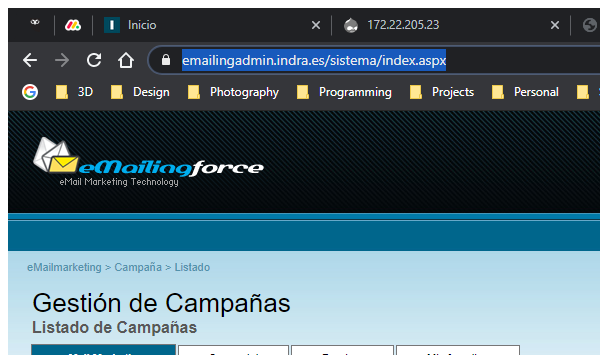
Task: Resultado Campanhas de Email
Workflow: Main

Step 1: Attach Browser 'chrome.exe Listado' in window 'Listado de Campañas' (chrome.exe)

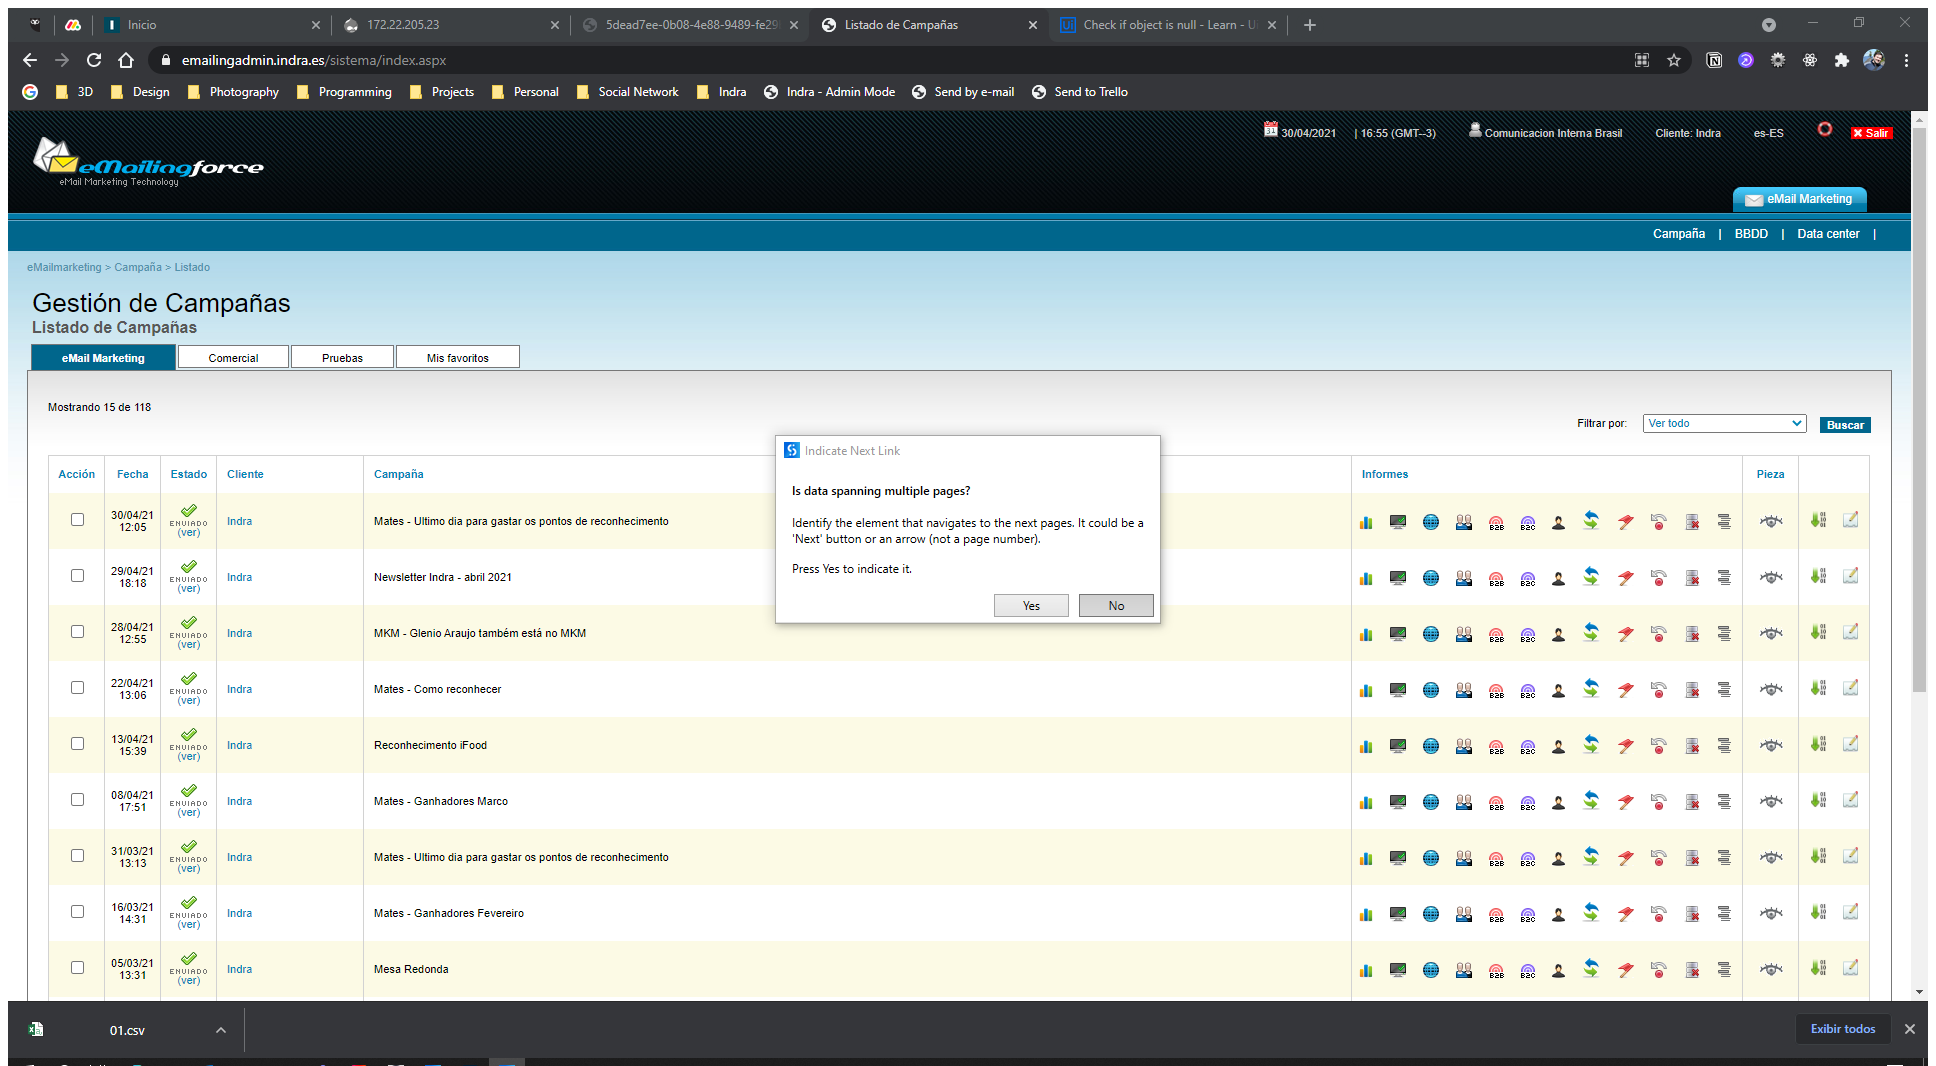
Step 2: Attach Browser 'Listadode Page' in window 'Listado de Campañas' (chrome.exe)

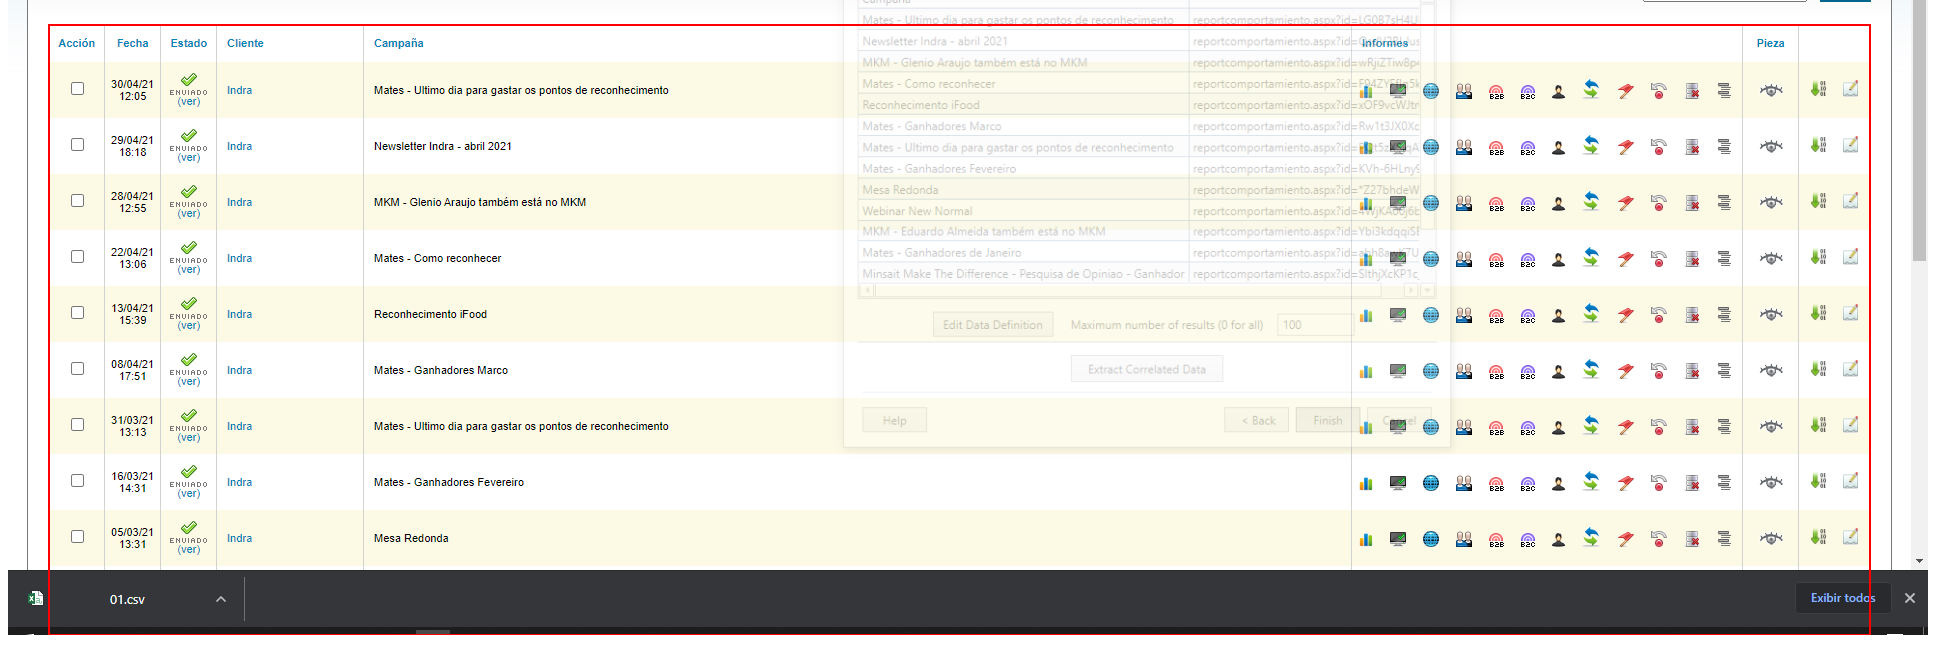
Step 3: get-text from the tbody

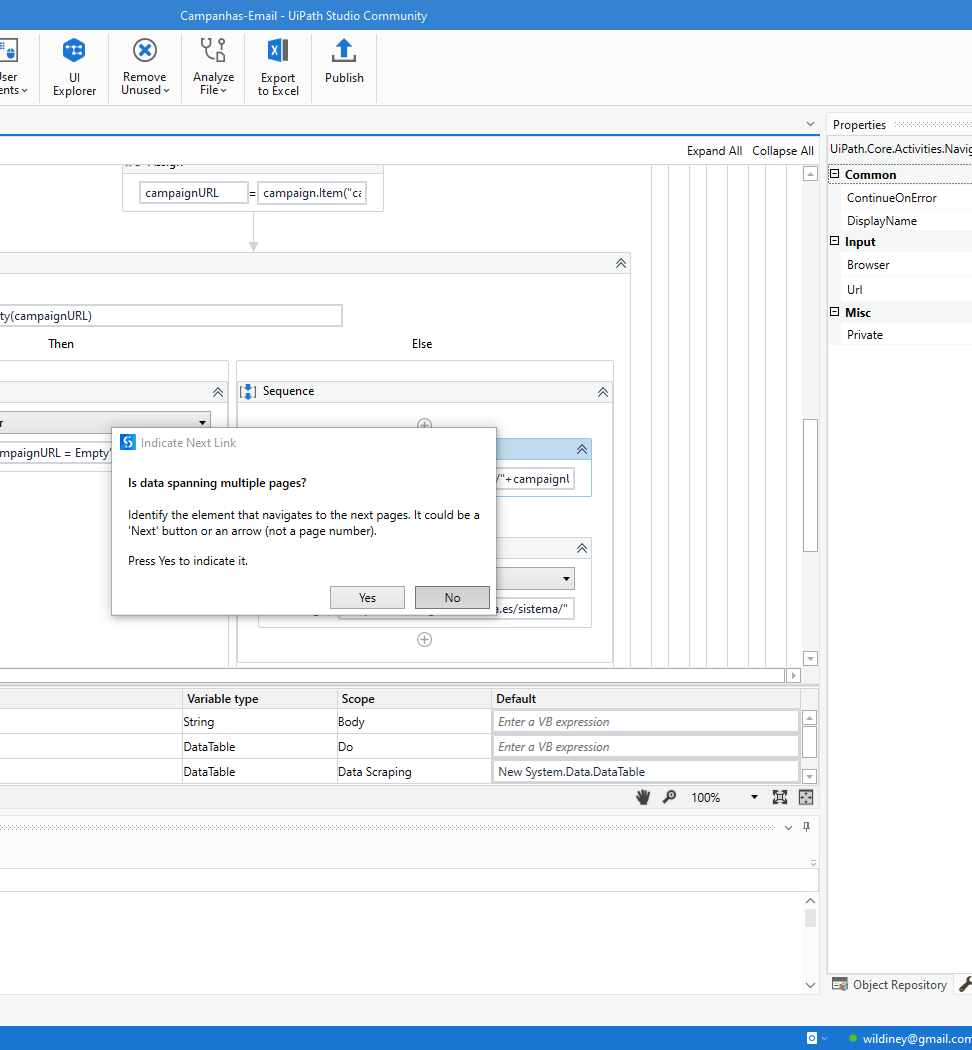
Step 4 [else]: Attach Browser 'ListadoIn Page' in window 'Listado | Informe de Lecturas' (chrome.exe)

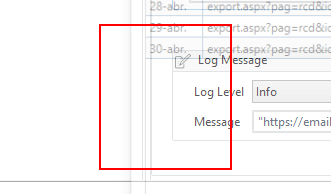
Step 5: get-text from the tbody

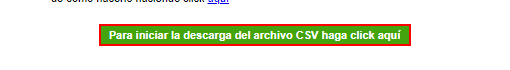
Step 6: click on the link

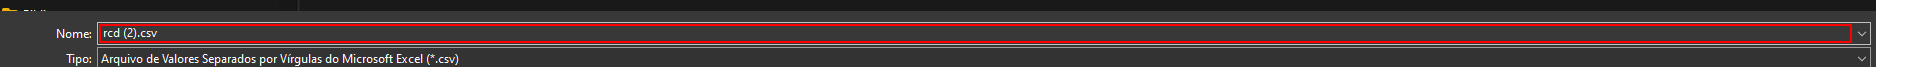
Step 7: type "[newFolder+newDate+"-"+campaignName+"-"+fileDate]" in window 'Salvar como' (chrome.exe)

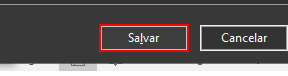
Step 8: click in window 'Salvar como' (chrome.exe)